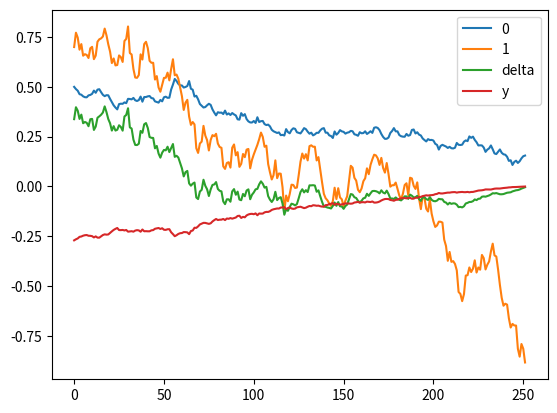

Write Python code to recreate this figure.
'''
Description: 
Version: 1.0
[redacted]
Date: 2022-03-14 21:18:14
[redacted]
LastEditTime: 2022-03-16 01:51:49
'''

from numpy import exp, sqrt
import numpy as np


class MultipleVasicek:
    def __init__(self,
                 r01=0.5,
                 k1=2,
                 theta1=0.1,
                 sigma1=0.2,
                 r02=0.7,
                 k2=0.5,
                 theta2=0.03,
                 sigma2=0.8,
                 rho=0.2,
                 T=252) -> None:
        """
        Args:
            T (float, optional): maturity. Defaults to 252 days.
        """
        self.r01 = r01
        self.k1 = k1
        self.theta1 = theta1
        self.sigma1 = sigma1
        self.r02 = r02
        self.k2 = k2
        self.theta2 = theta2
        self.sigma2 = sigma2
        self.rho = rho
        self.T = T

    def generate_rt(self, ts) -> np.ndarray:
        """
        Args:
            ts (list[float]): time list (unit is year)
        Returns:
            list: list of interest rate for every day
        """
        k1, theta1, sigma1, r01 = self.k1, self.theta1, self.sigma1, self.r01
        k2, theta2, sigma2, r02 = self.k2, self.theta2, self.sigma2, self.r02
        rho = self.rho
        res = np.zeros((len(ts), 2))
        res[0, 0] = r01
        res[0, 1] = r02
        dt = (ts[-1] - ts[0]) / len(ts)
        for t in range(1, len(ts)):
            dw1, dw2 = np.random.normal(0, 1, 2)
            dw_1 = dw1
            dw_2 = rho * dw1 + sqrt(1 - rho**2) * dw2

            r_pre1 = res[t - 1, 0]
            r_new1 = r_pre1 + k1 * (theta1 -
                                    r_pre1) * dt + sigma1 * sqrt(dt) * dw_1

            r_pre2 = res[t - 1, 1]
            r_new2 = r_pre2 + k2 * (theta2 -
                                    r_pre2) * dt + sigma2 * sqrt(dt) * dw_2
            res[t, 0] = r_new1
            res[t, 1] = r_new2
        return res

    def A(self, t):
        k1, theta1, sigma1 = self.k1, self.theta1, self.sigma1
        tau = 1 - t
        res = theta1 / k1 * (exp(-k1 * tau) + k1 * tau - 1) + sigma1**2 / (
            4 * k1**3) * (exp(-2 * k1 * tau) - 4 * exp(-k1 * tau) -
                          2 * k1 * tau + 3)
        return res

    def B(self, t):
        tau = 1 - t
        res = (1 - exp(-self.k1 * tau)) / self.k1
        return res

    def Psi1(self, t):
        return -self.B(t)

    def Psi2(self, t):
        tau = 1 - t
        res = (1 - exp(-self.k2 * tau)) / self.k2
        return res

    def Phi(self, t):
        k1, theta1, sigma1 = self.k1, self.theta1, self.sigma1
        k2, theta2, sigma2 = self.k1, self.theta1, self.sigma1
        rho = self.rho
        tau = 1 - t

        term1 = -(theta1 - theta2) * tau - theta1 / k1 * (
            exp(-k1 * tau) - 1) + theta2 / k2 * (exp(-k2 * tau) - 1)
        term2 = sigma1**2 / (2 * k1**2) * (tau + 2 / k1 * exp(-k1 * tau) - 1 /
                                           (2 * k1) * exp(-2 * k1 * tau) - 3 /
                                           (2 * k1))
        term3 = sigma2**2 / (2 * k2**2) * (tau + 2 / k2 * exp(-k2 * tau) - 1 /
                                           (2 * k2) * exp(-2 * k2 * tau) - 3 /
                                           (2 * k2))
        term4 = tau + (exp(-k1 * tau) - 1) / k1 + (exp(-k2 * tau) - 1) / k2 - (
            exp(-(k1 + k2) * tau) - 1) / (k1 + k2)

        return term1 + term2 + term3 - rho * sigma1 * sigma2 / k1 / k2 * term4

    def mu0(self, ts):
        """expectation of log P(t, T)"""
        k1, theta1, r01 = self.k1, self.theta1, self.r01
        res = []
        for t in ts:
            re = -self.A(t) - self.B(t) * (r01 * exp(-k1 * t) + theta1 *
                                           (1 - exp(-k1 * t)))
            res.append(re)
        return np.array(res).reshape(-1, 1)

    def c0(self, s, t):
        """covariance function"""
        k1, sigma1 = self.k1, self.sigma1
        Bs = self.B(s)
        Bt = self.B(t)

        term1 = exp(-k1 * (s + t))
        term2 = (exp(2 * k1 * min(s, t)) - 1)

        return Bs * Bt * sigma1**2 / (2 * k1) * term1 * term2

    def mu_delta(self, ts):
        res = []
        for t in ts:
            term1 = self.Psi1(t) * (self.r01 * exp(-self.k1 * t) +
                                    self.theta1 * (1 - exp(-self.k1 * t)))
            term2 = self.Psi2(t) * (self.r02 * exp(-self.k2 * t) +
                                    self.theta2 * (1 - exp(-self.k2 * t)))
            res.append(self.Phi(t) + term1 + term2)
        return np.array(res).reshape(-1, 1)

    def c_delta(self, s, t):
        """covariance function"""
        k1, sigma1 = self.k1, self.sigma1
        k2, sigma2 = self.k1, self.sigma1
        rho = self.rho

        term1 = self.Psi1(s) * self.Psi1(t) * sigma1**2 / 2 / k1 * exp(
            -k1 * (s + t)) * (exp(2 * k1 * min(s, t)) - 1)
        term2 = self.Psi1(s) * self.Psi2(t) * rho * sigma1 * sigma2 / (
            k1 + k2) * exp(-k1 * s - k2 * t) * (exp((k1 + k2) * min(s, t)) - 1)
        term3 = self.Psi1(t) * self.Psi2(s) * rho * sigma1 * sigma2 / (
            k1 + k2) * exp(-k1 * t - k2 * s) * (exp((k1 + k2) * min(s, t)) - 1)
        term4 = self.Psi2(s) * self.Psi2(t) * sigma2**2 / 2 / k2 * exp(
            -k2 * (s + t)) * (exp(2 * k2 * min(s, t)) - 1)
        return term1 + term2 + term3 + term4

    def Sigma(self, Ss, Ts, sigma_hat=0, delta=False):
        """
        Args:
            Ss (_type_): time list1
            Ts (_type_): time list2
            sigma_hat (int, optional): empirical variance. Defaults to 0.

        Returns:
            np.array: 
        """
        res = np.zeros((len(Ss), len(Ts)))
        for i, s in enumerate(Ss):
            for j, t in enumerate(Ts):
                if delta:
                    res[i, j] = self.c_delta(s, t) + sigma_hat * (i == j)
                else:
                    res[i, j] = self.c0(s, t) + sigma_hat * (i == j)
        return res

    def Sigma0_delta(self, Ts):
        k1, sigma1 = self.k1, self.sigma1
        k2, sigma2 = self.k1, self.sigma1
        rho = self.rho
        res = np.zeros((len(Ts), len(Ts)))
        for i, ti in enumerate(Ts):
            for j, tj in enumerate(Ts):
                term1 = self.Psi1(ti) * self.Psi1(
                    tj) * sigma1**2 / 2 / k1 * exp(
                        -k1 * (ti + tj)) * (exp(2 * k1 * min(ti, tj)) - 1)
                term2 = self.Psi1(ti) * self.Psi2(
                    tj) * rho * sigma1 * sigma2 / (
                        k1 + k2) * exp(-k1 * ti - k2 * tj) * (exp(
                            (k1 + k2) * min(ti, tj)) - 1)
                res[i, j] = term1 + term2
        return res

    def Sigmadelta_0(self, Ts):
        k1, sigma1 = self.k1, self.sigma1
        k2, sigma2 = self.k1, self.sigma1
        rho = self.rho
        res = np.zeros((len(Ts), len(Ts)))
        for i, ti in enumerate(Ts):
            for j, tj in enumerate(Ts):
                term1 = self.Psi1(ti) * self.Psi1(
                    tj) * sigma1**2 / 2 / k1 * exp(
                        -k1 * (ti + tj)) * (exp(2 * k1 * min(ti, tj)) - 1)
                term2 = self.Psi1(tj) * self.Psi2(
                    ti) * rho * sigma1 * sigma2 / (
                        k1 + k2) * exp(-k1 * tj - k2 * ti) * (exp(
                            (k1 + k2) * min(ti, tj)) - 1)
                res[i, j] = term1 + term2
        return res

    def Log_Pt(self, rts):
        """
        Args:
            rts (list[float]): interest rate list

        Returns:
            float: log bond price
        """
        res = []
        for i, rt in enumerate(rts):
            t = i / len(rts)
            res.append(-self.A(t) - self.B(t) * rt)
        return np.array(res).reshape(-1, 1)

    def Log_Pt_delta(self, rts):
        """
        Args:
            rts (np.ndarray[float]): interest rate with dimension 2: array(n, 2)

        Returns:
            float: log bond price
        """
        res = []
        for i, rt in enumerate(rts):
            t = i / len(rts)
            psi = np.array([self.Psi1(t), self.Psi2(t)]).reshape(1, -1)
            res.append(self.Phi(t) + psi @ rt)
        return np.array(res).reshape(-1, 1)


if __name__ == "__main__":
    import matplotlib.pyplot as plt
    VS = MultipleVasicek()

    ts = np.linspace(0, 1, VS.T)

    rts = VS.generate_rt(ts)
    rts1 = rts[:, 0]

    y_delta = VS.Log_Pt_delta(rts)
    y = VS.Log_Pt(rts1)
    plt.plot(rts[:, 0], label='0')
    plt.plot(rts[:, 1], label='1')
    plt.plot(y_delta, label='delta')
    plt.plot(y, label='y')
    plt.legend()
    plt.show()
